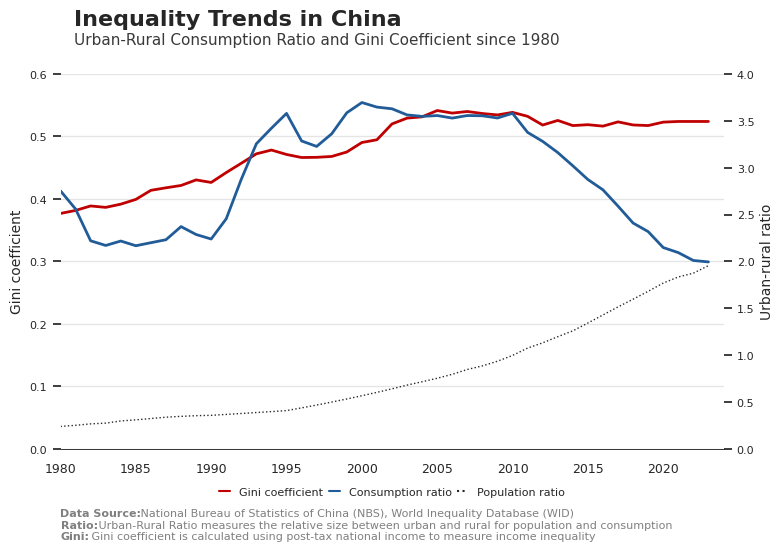

Recreate this plot in Python. (Note: this script raises an exception after producing the figure.)
# Libraries
# =====================================================
import pandas as pd
import matplotlib.pyplot as plt
import seaborn as sns
import os

# Get Data (NBS and WID)
# =====================================================
data = {
    "year": list(range(1980, 2024)),
    "urban_population": [
        19140, 20171, 21480, 22274, 24017, 25094, 26366, 27674, 28661, 29540, 30195, 31203, 32175,
        33173, 34169, 35174, 37304, 39449, 41608, 43748, 45906, 48064, 50212, 52376, 54283, 56212,
        58288, 60633, 62403, 64512, 66978, 69927, 72175, 74502, 76738, 79302, 81924, 84343, 86433,
        88426, 90220, 91425, 92071, 93267
    ],
    "rural_population": [
        79565, 79901, 80174, 80734, 80340, 80757, 81141, 81626, 82365, 83164, 84138, 84620, 84996,
        85344, 85681, 85947, 85085, 84177, 83153, 82038, 80837, 79563, 78241, 76851, 75705, 74544,
        73160, 71496, 70399, 68938, 67113, 64989, 63747, 62224, 60908, 59024, 57308, 55668, 54108,
        52582, 50992, 49835, 49104, 47700
    ],
    "urban_consumption": [
        490, 517, 504, 547, 621, 750, 847, 953, 1200, 1345, 1404, 1623, 2017, 2676, 3671, 4810,
        5437, 5705, 5977, 6429, 7083, 7409, 7826, 8166, 8942, 9900, 10820, 12582, 14147, 15161,
        17119, 19853, 21563, 23386, 25264, 27039, 29324, 31454, 33700, 35841, 34823, 39205, 40066,
        43797
    ],
    "rural_consumption": [
        178, 202, 227, 252, 280, 346, 385, 427, 506, 588, 627, 661, 701, 822, 1073, 1344, 1655, 1768,
        1778, 1793, 1917, 2032, 2157, 2292, 2521, 2784, 3066, 3538, 3981, 4295, 4782, 5880, 6573,
        7397, 8365, 9409, 10609, 12145, 13985, 15460, 16209, 18720, 19929, 21953
    ],
    "gini_pre": [
        0.38, 0.39, 0.39, 0.39, 0.4, 0.4, 0.42, 0.42, 0.43, 0.44, 0.43, 0.45, 0.46, 0.48, 0.48,
        0.48, 0.47, 0.47, 0.47, 0.48, 0.5, 0.51, 0.53, 0.54, 0.55, 0.56, 0.56, 0.56, 0.56, 0.56,
        0.57, 0.56, 0.55, 0.56, 0.55, 0.56, 0.55, 0.56, 0.56, 0.56, 0.56, 0.57, 0.57, 0.57
    ],
    "gini_pos": [
        0.37678, 0.38164, 0.38878, 0.38653, 0.39165, 0.39926, 0.41379, 0.41783, 0.42156, 0.43046,
        0.4264, 0.44225, 0.45711, 0.47219, 0.47823, 0.47116, 0.46628, 0.46659, 0.46798, 0.4751,
        0.49029, 0.49467, 0.52002, 0.52932, 0.53136, 0.54142, 0.53733, 0.53991, 0.53665, 0.53439,
        0.53852, 0.53215, 0.51823, 0.5256, 0.51737, 0.51879, 0.51648, 0.52329, 0.51837, 0.5174,
        0.52289, 0.52394, 0.52394, 0.52394
    ],
   "gini_urb": [
        0.2415, 0.243, 0.2424, 0.2463, 0.2606, 0.2886, 0.2711, 0.2576, 0.267, 0.2738,
        0.2709, 0.2643, 0.2848, 0.3021, 0.3103, 0.3074, 0.3151, 0.3239, 0.3316, 0.3372,
        0.3456, 0.3589, 0.4127, 0.4245, 0.4383, 0.4464, 0.4492, 0.452, 0.456, 0.4516,
        0.4569, 0.4802, 0.4412, 0.474, 0.4466, 0.4474,
        None, None, None, None, None, None, None, None
    ],
    "gini_rur": [
        0.3329, 0.3422, 0.349, 0.3542, 0.3584, 0.3619, 0.3707, 0.3774, 0.3827, 0.387,
        0.3907, 0.4043, 0.4128, 0.4201, 0.4262, 0.4275, 0.43, 0.4315, 0.4267, 0.4311,
        0.4531, 0.4608, 0.4665, 0.4677, 0.4601, 0.4886, 0.483, 0.4921, 0.4903, 0.4963,
        0.5239, 0.5292, 0.5259, 0.524, 0.5232, 0.524, 
        None, None, None, None, None, None, None, None
    ]
}

df = pd.DataFrame(data)
df['var_consumption'] = df['urban_consumption'] / df['rural_consumption']
df['var_population'] = df['urban_population'] / df['rural_population']
df['gini'] = df['gini_pos']
df = df[['year', 'gini', 'var_consumption', 'var_population', 'gini_urb', 'gini_rur']]

# Data Visualization
# =====================================================
# Font and style
plt.rcParams.update({'font.family': 'sans-serif', 'font.sans-serif': ['Franklin Gothic'], 'font.size': 9})
sns.set(style="white", palette="muted")

# Create figure and axis
fig, ax1 = plt.subplots(figsize=(8, 6))

# Axis 1 DISPARITY
ax1.set_ylabel('Gini coefficient', fontsize=10)
line1, = ax1.plot(df['year'], df['gini'], color='#C00000', linewidth=2)
ax1.tick_params(axis='y')
ax1.set_xlim(1980, 2024)
ax1.set_ylim(0, 0.6)
ax1.tick_params(axis='x', labelsize=9)
ax1.tick_params(axis='y', labelsize=8)

# Axis 2 GINI
ax2 = ax1.twinx()
ax2.set_ylabel('Urban-rural ratio', fontsize=10)
line2, = ax2.plot(df['year'], df['var_consumption'], color='#215C98', linewidth=2)
line3, = ax2.plot(df['year'], df['var_population'], color='#282828', linewidth=1, linestyle=":")
ax2.tick_params(axis='y')
ax2.set_ylim(0, 4)
ax2.tick_params(axis='y', labelsize=8)

# Title and grid
plt.text(0.02, 1.13, f'Inequality Trends in China', fontsize=16, fontweight='bold', ha='left', transform=plt.gca().transAxes)
plt.text(0.02, 1.08, f'Urban-Rural Consumption Ratio and Gini Coefficient since 1980', fontsize=11, color="#3A3A3A", ha='left', transform=plt.gca().transAxes)
ax1.grid(axis='y', linestyle='-', alpha=0.5)

# Remove spines
for ax in (ax1, ax2):
    for spine_name, spine in ax.spines.items():
        if spine_name == 'bottom':
            spine.set_visible(True)
            spine.set_linewidth(0.5)
        else:
            spine.set_visible(False)

# Legend at bottom center
plt.plot([], [], color='#C00000', label='Gini coefficient')
plt.plot([], [], color='#215C98', label='Consumption ratio')
plt.plot([], [], color='#282828', label='Population ratio', linestyle=':')
plt.legend(
    loc='lower center',
    bbox_to_anchor=(0.5, -0.15),
    ncol=3,
    fontsize=8,
    frameon=False,
    handlelength=1,
    handleheight=1,
    borderpad=0.2,
    columnspacing=0.5
)

# Add Data Source
plt.text(0, -0.18, 'Data Source:', 
    transform=plt.gca().transAxes, 
    fontsize=8,
    fontweight='bold',
    color='gray')
space = " " * 23
plt.text(0, -0.18, space + 'National Bureau of Statistics of China (NBS), World Inequality Database (WID)', 
    transform=plt.gca().transAxes, 
    fontsize=8,
    color='gray')

# Add Notes
plt.text(0, -0.21, 'Ratio:', 
    transform=plt.gca().transAxes, 
    fontsize=8,
    fontweight='bold',
    color='gray')
space = " " * 11
plt.text(0, -0.21, space + 'Urban-Rural Ratio measures the relative size between urban and rural for population and consumption', 
    transform=plt.gca().transAxes, 
    fontsize=8,
    color='gray')

# Add Notes
plt.text(0, -0.24, 'Gini:', 
    transform=plt.gca().transAxes, 
    fontsize=8,
    fontweight='bold',
    color='gray')
space = " " * 9
plt.text(0, -0.24, space + 'Gini coefficient is calculated using post-tax national income to measure income inequality', 
    transform=plt.gca().transAxes, 
    fontsize=8,
    color='gray')

# Adjust
plt.tight_layout()

# Save it...
download_folder = os.path.join(os.path.expanduser("~"), "Downloads")
filename = os.path.join(download_folder, f"FIG_NBS_Inequality_China.png")
plt.savefig(filename, dpi=300, bbox_inches='tight')

# Show it :)
plt.show()
